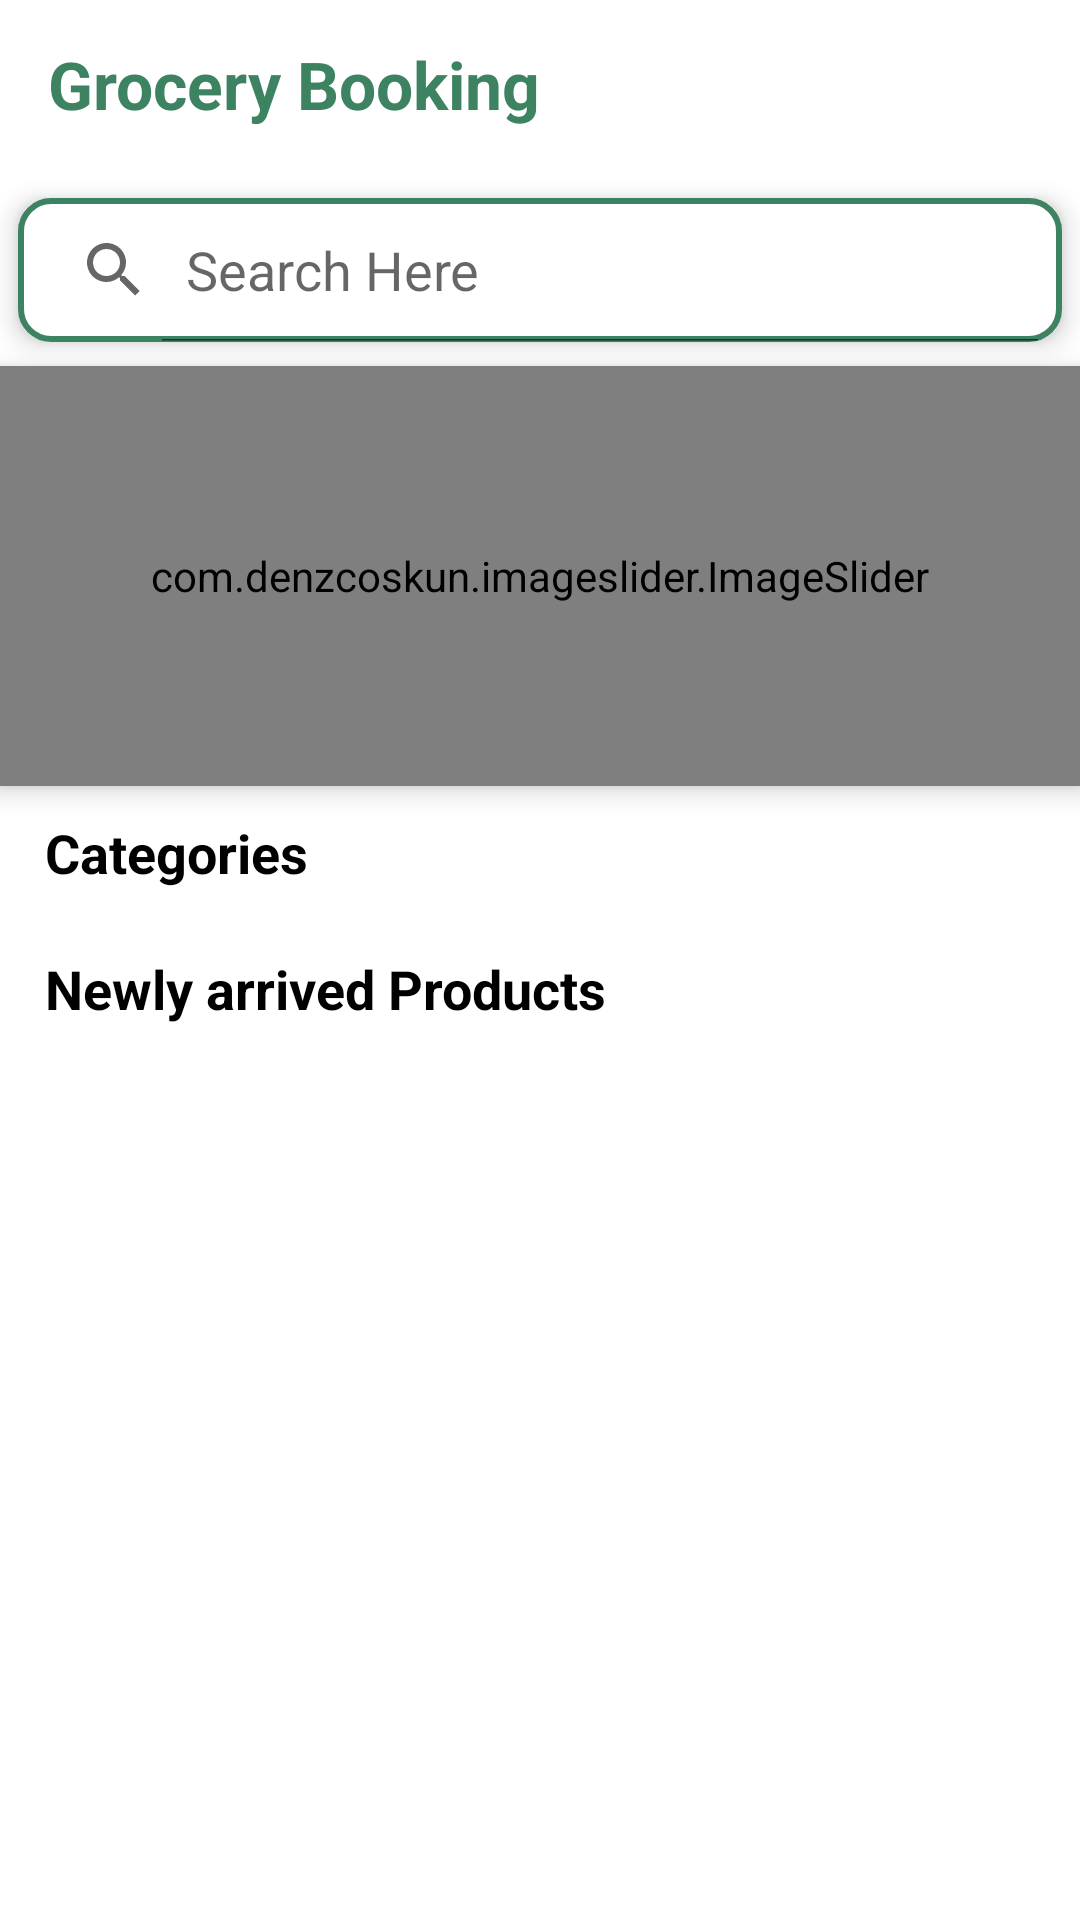

Produce the Android XML layout that renders to this screen, including the resource entries it uses.
<!-- AndroidManifest.xml: application theme Theme.GroceryBooking -->
<!-- res/layout/fragment_home.xml -->
<?xml version="1.0" encoding="utf-8"?>
<ScrollView xmlns:android="http://schemas.android.com/apk/res/android"
    xmlns:app="http://schemas.android.com/apk/res-auto"
    xmlns:tools="http://schemas.android.com/tools"
    android:layout_width="match_parent"
    android:layout_height="match_parent"
    android:scrollbars="none"
    tools:context=".user.ui.home.HomeFragment">

    <LinearLayout
        android:layout_width="match_parent"
        android:layout_height="wrap_content"
        android:orientation="vertical"
        >

        <com.google.android.material.appbar.AppBarLayout
            android:id="@+id/bar"
            android:layout_width="match_parent"
            android:layout_height="wrap_content"
            android:background="?android:attr/windowBackground"
            tools:ignore="MissingConstraints"
            >

            <androidx.appcompat.widget.Toolbar
                android:id="@+id/toolbar"
                android:layout_width="match_parent"
                android:layout_height="wrap_content"
                android:background="?android:attr/windowBackground">

                <RelativeLayout
                    android:layout_width="match_parent"
                    android:layout_height="wrap_content"
                    android:layout_marginEnd="12dp"
                    >

                    <TextView
                        android:layout_width="wrap_content"
                        android:layout_height="wrap_content"
                        android:text="@string/app_name"
                        android:textColor="@color/colorPrimary"
                        android:textSize="22sp"
                        android:textStyle="bold"
                        android:layout_centerVertical="true"
                        tools:ignore="RelativeOverlap" />

                    <ImageView
                        android:id="@+id/log_out"
                        android:layout_width="25dp"
                        android:layout_height="25sp"
                        android:layout_alignParentEnd="true"
                        android:layout_centerVertical="true"
                        android:layout_marginEnd="15dp"
                        android:contentDescription="@string/log_out_button"
                        android:src="@drawable/ic_baseline_logout_24" />

                </RelativeLayout>

            </androidx.appcompat.widget.Toolbar>

        </com.google.android.material.appbar.AppBarLayout>

        <android.widget.SearchView
            android:id="@+id/simpleSearchView"
            android:layout_width="match_parent"
            android:layout_height="wrap_content"
            android:iconifiedByDefault="false"
            android:layout_marginStart="6dp"
            android:layout_marginEnd="6dp"
            android:layout_marginTop="10dp"
            android:background="@drawable/edit_text_bg"
            android:queryHint="Search Here"
            android:elevation="5dp"
            />

        <com.denzcoskun.imageslider.ImageSlider
            android:id="@+id/image_slider"
            android:layout_width="match_parent"
            android:layout_height="140dp"
            app:iss_auto_cycle="true"
            app:iss_period="3000"
            android:elevation="5dp"
            android:layout_marginTop="8dp"
            >

        </com.denzcoskun.imageslider.ImageSlider>

        <TextView
            android:layout_width="wrap_content"
            android:layout_height="wrap_content"
            android:text="Categories"
            android:textStyle="bold"
            android:textSize="18sp"
            android:layout_marginStart="15dp"
            android:layout_marginTop="10dp"
            android:textColor="@color/black"
            />

        <androidx.recyclerview.widget.RecyclerView
            android:id="@+id/recycler_view_category"
            android:layout_width="match_parent"
            android:layout_height="wrap_content"
            android:layout_marginTop="10dp"
            android:paddingHorizontal="10dp"
            />

            <LinearLayout
                android:layout_width="match_parent"
                android:layout_height="wrap_content"
                android:orientation="vertical"
                android:padding="5dp">

                <TextView
                    android:id="@+id/tv_new_arrival_products"
                    android:layout_width="wrap_content"
                    android:layout_height="wrap_content"
                    android:text="Newly arrived Products"
                    android:textStyle="bold"
                    android:textSize="18sp"
                    android:layout_marginStart="10dp"
                    android:layout_marginTop="6dp"
                    android:textColor="@color/black"
                    />

                <GridView
                    android:id="@+id/grid_view_one"
                    android:layout_width="match_parent"
                    android:layout_height="500dp"
                    android:numColumns="2"
                    >

                </GridView>


                <TextView
                    android:layout_width="wrap_content"
                    android:layout_height="wrap_content"
                    android:text="Products"
                    android:textStyle="bold"
                    android:textSize="18sp"
                    android:layout_marginStart="10dp"
                    android:layout_marginTop="6dp"
                    android:textColor="@color/black"
                    />

                <androidx.recyclerview.widget.RecyclerView
                    android:id="@+id/recycler_view_home_products"
                    android:layout_width="match_parent"
                    android:layout_height="wrap_content"
                    android:layout_marginTop="10dp"
                    android:paddingHorizontal="10dp"
                    />

            </LinearLayout>

    </LinearLayout>

</ScrollView>
<!-- resources referenced by this layout -->
<resources>
  <color name="black">#FF000000</color>
  <color name="colorPrimary">#3D8361</color>
  <!-- drawable edit_text_bg (drawable) -->
  <?xml version="1.0" encoding="utf-8"?>
  <selector xmlns:android="http://schemas.android.com/apk/res/android">
  
      <item>
          <shape android:shape="rectangle" >
              <stroke android:width="2dp" android:color="@color/colorPrimary" />
              <corners android:radius="10dp" />
              <solid android:color="@color/white" />
          </shape>
      </item>
  
  </selector>
  <string name="app_name">Grocery Booking</string>
  <string name="log_out_button">Log Out Button</string>
  <style name="Theme.GroceryBooking" parent="Theme.MaterialComponents.DayNight.NoActionBar">
          
          <item name="colorPrimary">@color/colorPrimary</item>
          <item name="colorPrimaryVariant">@color/colorPrimaryDark</item>
          <item name="colorOnPrimary">@color/colorAccent</item>
          
          <item name="colorSecondary">@color/teal_200</item>
          <item name="colorSecondaryVariant">@color/teal_700</item>
          <item name="colorOnSecondary">@color/black</item>
          
          <item name="android:statusBarColor">?attr/colorPrimaryVariant</item>
          
      </style>
  <color name="white">#FFFFFFFF</color>
  <color name="colorPrimaryDark">#1C6758</color>
  <color name="colorAccent">#D6CDA4</color>
  <color name="teal_200">#FF03DAC5</color>
  <color name="teal_700">#FF018786</color>
</resources>
